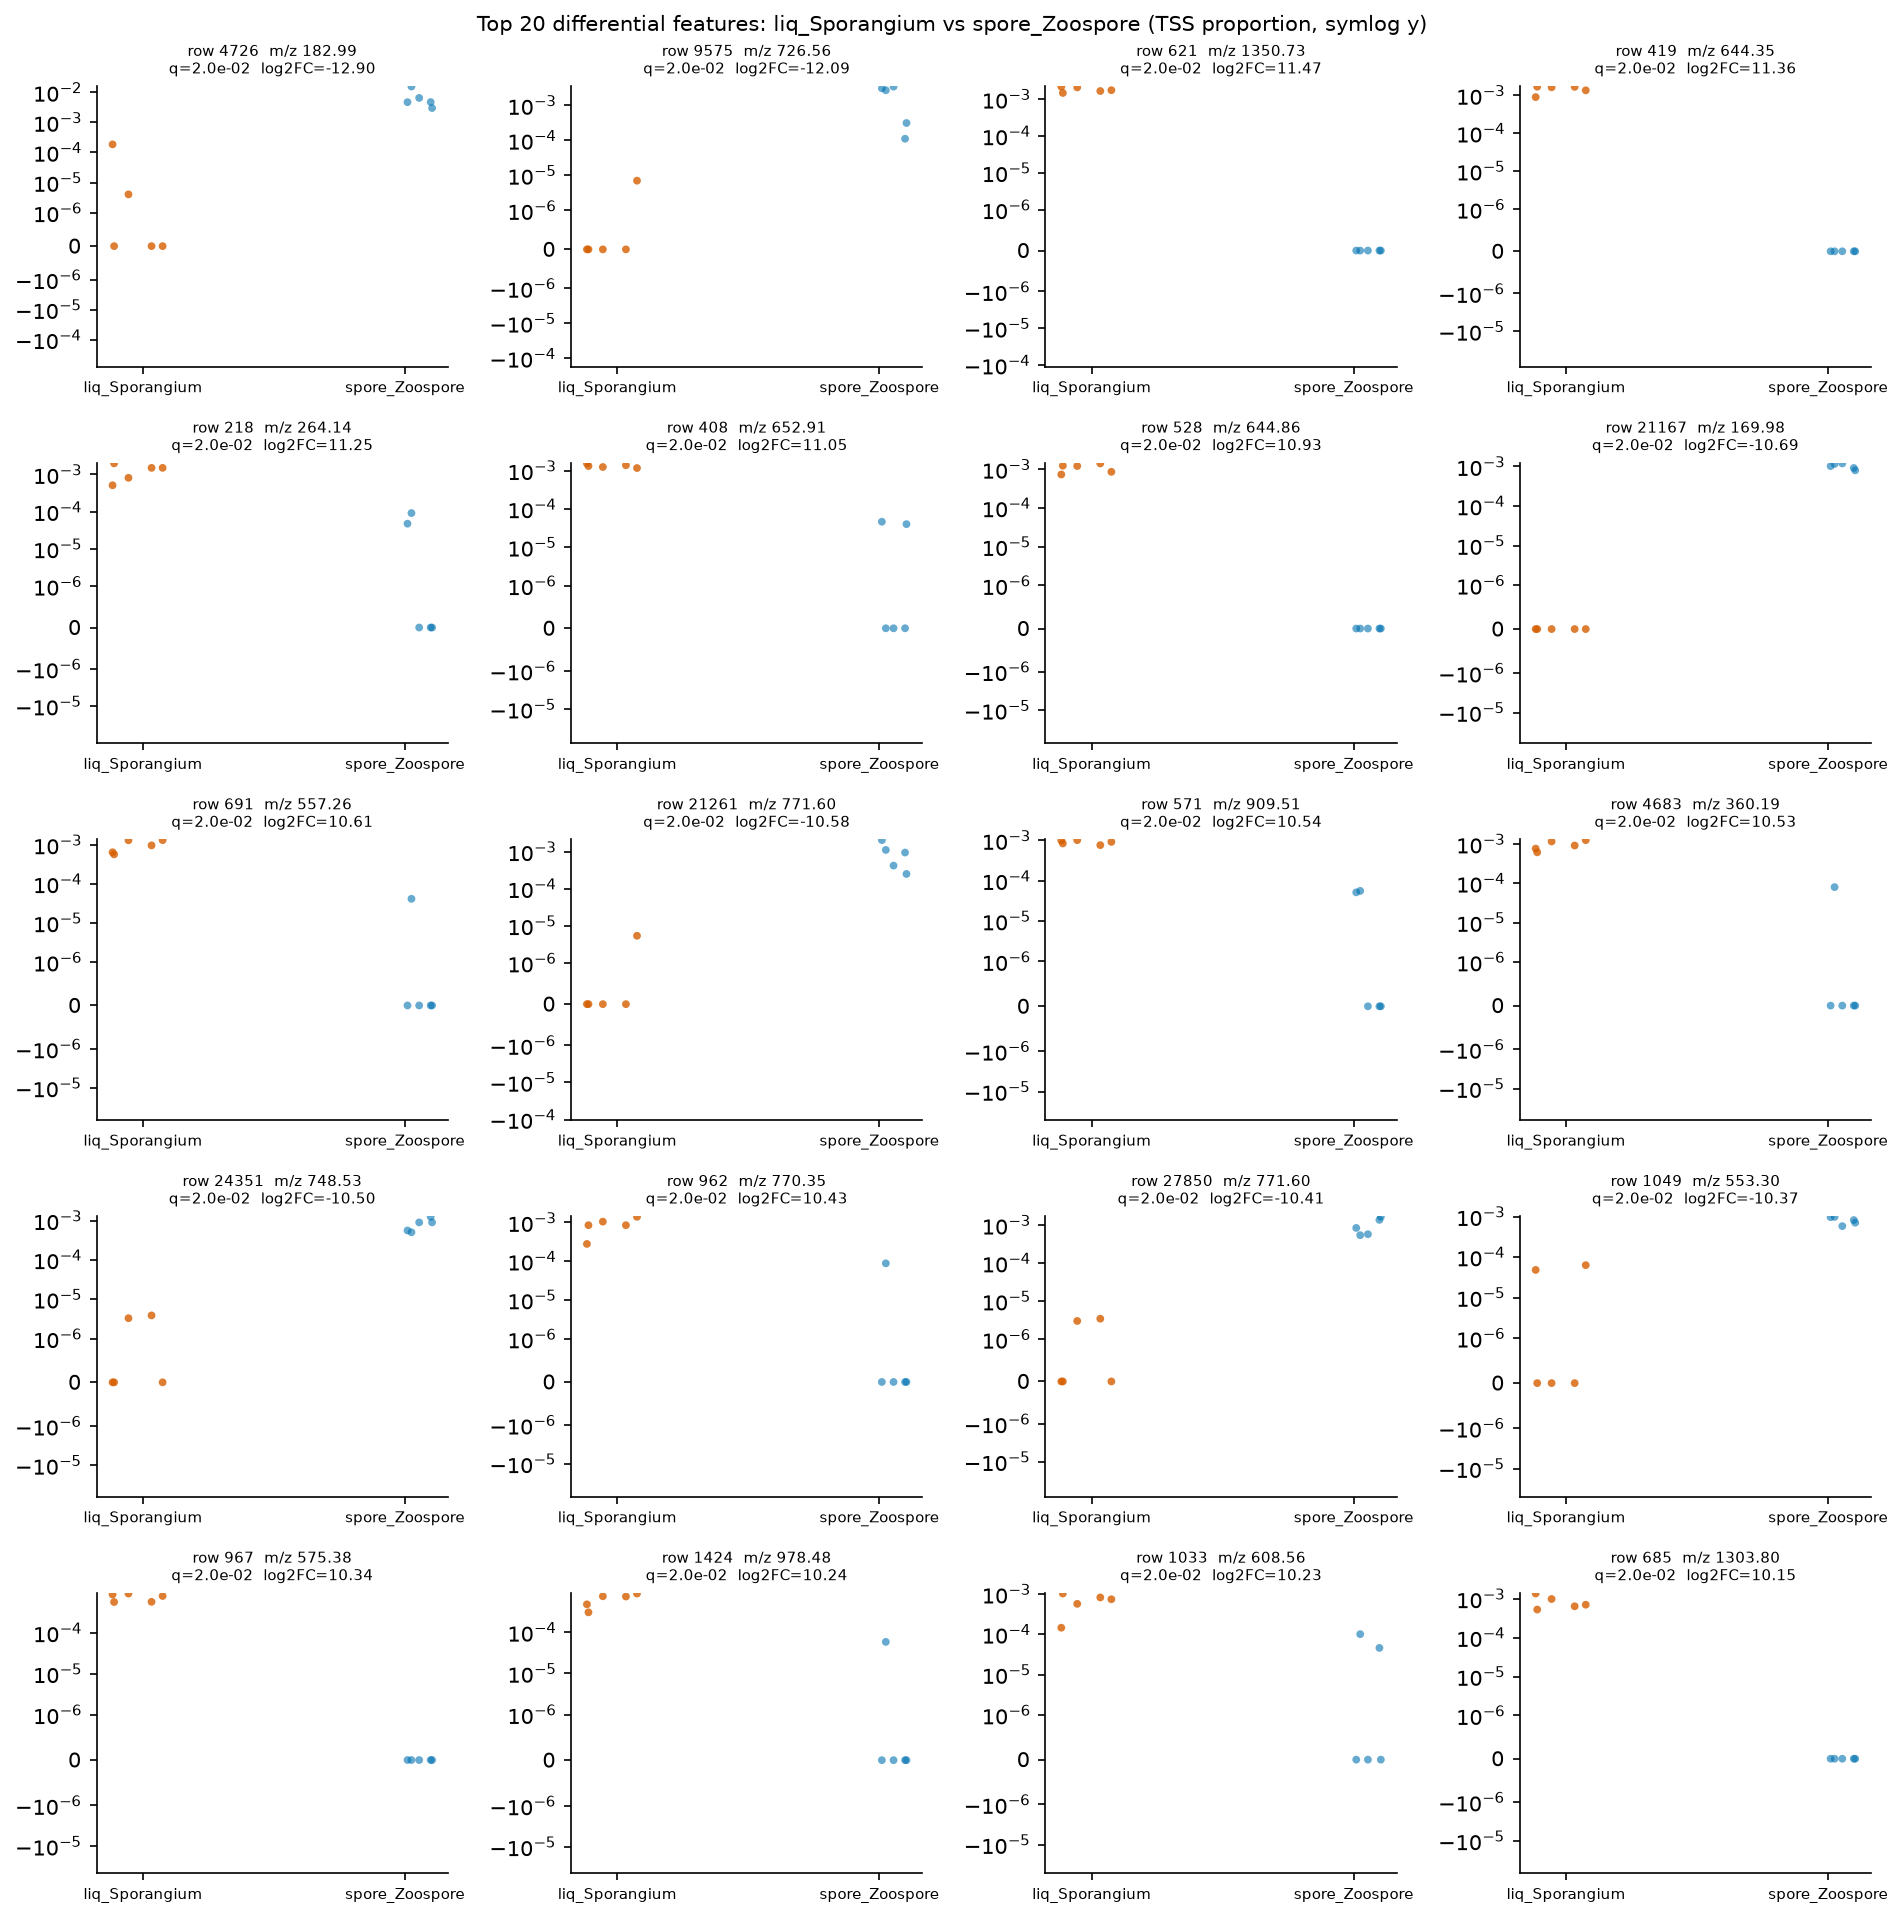

Values plotted in this chart, from the file beside it:
row_id	mz	rt	median_a	median_b	log2FC_a_over_b	prevalence_a	prevalence_b	prevalence_diff	U_stat	p_value	q_value
4726	183	0.5485	0.0	0.004714	-12.9	0.4	1.0	-0.6	0.0	0.007937	0.02015
9575	726.6	8.873	0.0	0.002702	-12.09	0.2	1.0	-0.8	0.0	0.007937	0.02015
621	1351	3.321	0.001748	0.0	11.47	1.0	0.0	1.0	25.0	0.007937	0.02015
419	644.4	3.276	0.00163	0.0	11.36	1.0	0.0	1.0	25.0	0.007937	0.02015
218	264.1	0.622	0.001503	0.0	11.25	1.0	0.4	0.6	25.0	0.007937	0.02015
408	652.9	2.406	0.001315	0.0	11.05	1.0	0.4	0.6	25.0	0.007937	0.02015
528	644.9	3.276	0.001209	0.0	10.93	1.0	0.0	1.0	25.0	0.007937	0.02015
21167	170	2.167	0.0	0.001024	-10.69	0.0	1.0	-1.0	0.0	0.007937	0.02015
691	557.3	1.449	0.0009667	0.0	10.61	1.0	0.2	0.8	25.0	0.007937	0.02015
21261	771.6	8.871	0.0	0.0009451	-10.58	0.2	1.0	-0.8	0.0	0.007937	0.02015
571	909.5	2.072	0.0009171	0.0	10.54	1.0	0.4	0.6	25.0	0.007937	0.02015
4683	360.2	2.366	0.000914	0.0	10.53	1.0	0.2	0.8	25.0	0.007937	0.02015
24351	748.5	8.903	0.0	0.0008972	-10.5	0.4	1.0	-0.6	0.0	0.007937	0.02015
962	770.3	1.015	0.0008505	0.0	10.43	1.0	0.2	0.8	25.0	0.007937	0.02015
27850	771.6	8.915	0.0	0.000843	-10.41	0.4	1.0	-0.6	0.0	0.007937	0.02015
1049	553.3	2.393	0.0	0.0008172	-10.37	0.4	1.0	-0.6	0.0	0.007937	0.02015
967	575.4	1.722	0.000801	0.0	10.34	1.0	0.0	1.0	25.0	0.007937	0.02015
1424	978.5	2.681	0.0007486	0.0	10.24	1.0	0.2	0.8	25.0	0.007937	0.02015
1033	608.6	2.025	0.0007427	0.0	10.23	1.0	0.4	0.6	25.0	0.007937	0.02015
685	1304	2.405	0.0007025	0.0	10.15	1.0	0.0	1.0	25.0	0.007937	0.02015
